Run: headless pygame with SDL's dummy video driver; simulated clock (each Clock.tick advances the game by its frame time, no real sleeping); random seed 0; keys injected as events and as key.get_pressed() state; no mouse input.
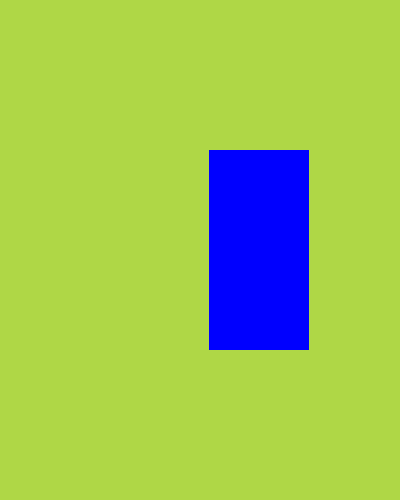
Frame 1 of 4 · flips 1–60 · no input
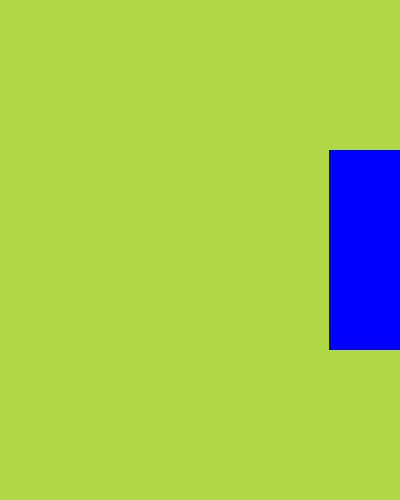
Frame 2 of 4 · flips 61–180 · tapped SPACE, RETURN · held RIGHT (→), D
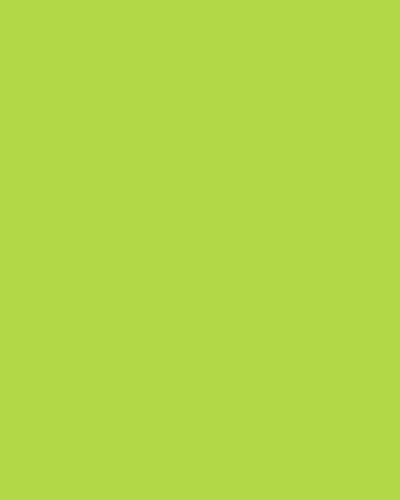
Frame 3 of 4 · flips 181–300 · held DOWN (↓), S
Frame 4 of 4 · flips 301–420 · held LEFT (←), A, UP (↑), W · screen unchanged from frame 3, image omitted

The pygame program that drew these frames:

import pygame, sys

from pygame import surface

pygame.init()
screen = pygame.display.set_mode((400, 500))
clock = pygame.time.Clock()
test_surface = pygame.Surface((100,200))
test_surface.fill((0,0,255))
test_rect = test_surface.get_rect(center = (200,250))

while True:
    for event in pygame.event.get():
        if event.type == pygame.QUIT:
            pygame.quit()
            sys.exit()
    #draw all our elements
    screen.fill((175,215,70))
    pygame.draw.rect(screen,pygame.Color('red'), test_rect)
    screen.blit(test_surface,test_rect)
    test_rect.left += 1
    pygame.display.update()
    clock.tick(60)
